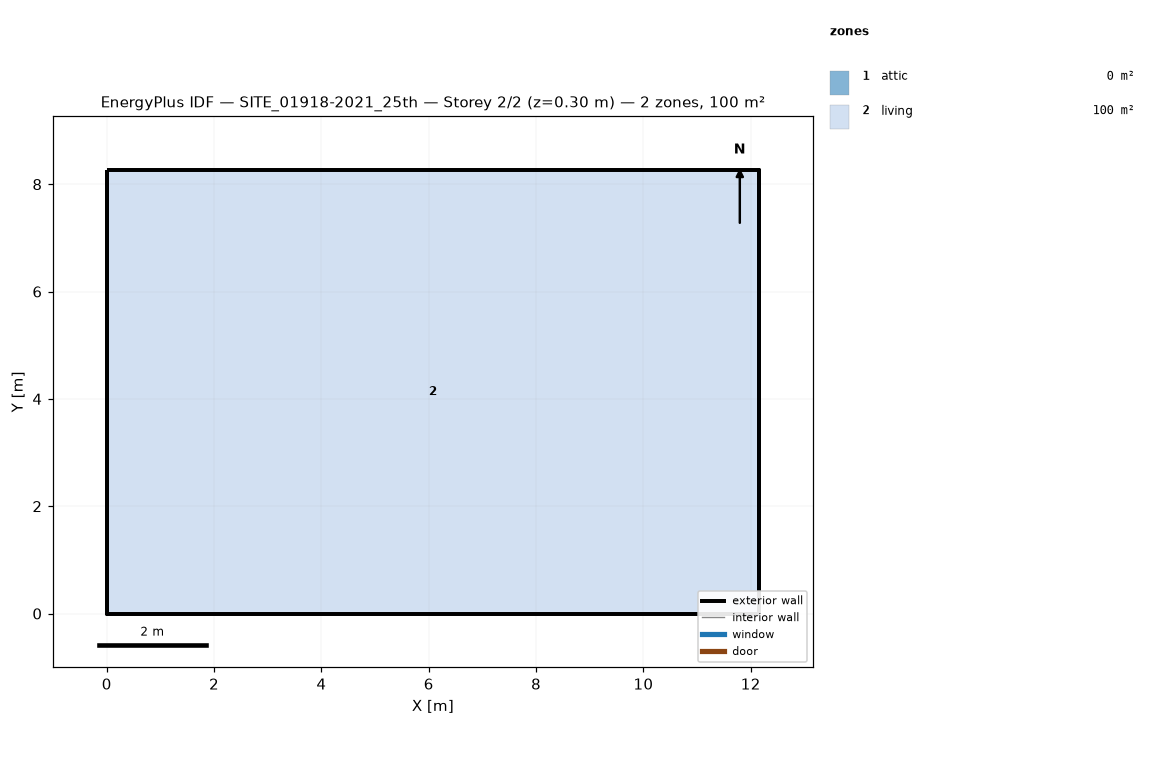
=== STOREY PLAN SPEC (per zone: floor XY polygon, exterior-wall plan segments, windows/doors) ===
zone 1: attic  (0.0 m²)
  exterior wall: (12.16, 0.00) – (12.16, 8.26) – (12.16, 4.13)  [12.4 m]
  exterior wall: (0.00, 8.26) – (0.00, 0.00) – (0.00, 4.13)  [12.4 m]
zone 2: living  (100.4 m²)
  floor: (0.00, 0.00) (0.00, 8.26) (12.16, 8.26) (12.16, 0.00)
  exterior wall: (0.00, 0.00) – (12.16, 0.00)  [12.2 m]
  exterior wall: (12.16, 0.00) – (12.16, 8.26)  [8.3 m]
  exterior wall: (12.16, 8.26) – (0.00, 8.26)  [12.2 m]
  exterior wall: (0.00, 8.26) – (0.00, 0.00)  [8.3 m]

=== DERIVED (storey summary) ===
Building: SITE_01918-2021_25th
Storey: 2 of 2  (floor level z = 0.30 m)
Storey gross floor area: 100.4 m²
Zones on this storey: 2
  - attic: floor 0.0 m²; exterior wall 24.8 m (11.4 m²); WWR 0.0%
  - living: floor 100.4 m²; exterior wall 40.8 m (97.5 m²); WWR 0.0%
Zone adjacency: (none detected)